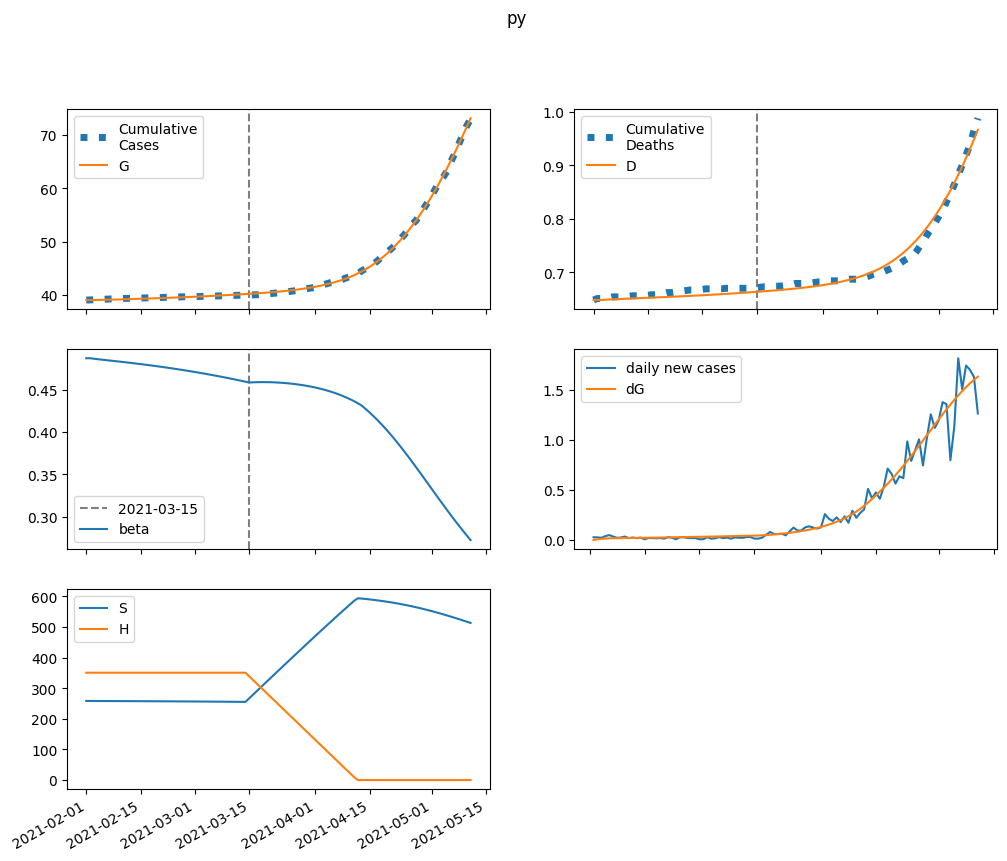

Values plotted in this chart, from the file beside it:
series, 2021-02-01, 2021-02-02, 2021-02-03, 2021-02-04, 2021-02-05, 2021-02-06, 2021-02-07, 2021-02-08, 2021-02-09, 2021-02-10, 2021-02-11, 2021-02-12, 2021-02-13, 2021-02-14, 2021-02-15, 2021-02-16, 2021-02-17, 2021-02-18, 2021-02-19, 2021-02-20, 2021-02-21, 2021-02-22, 2021-02-23
S, 258246, 258186, 258130, 258078, 258026, 257975, 257924, 257872, 257819, 257765, 257710, 257654, 257596, 257538, 257477, 257416, 257352, 257288, 257221, 257153, 257084, 257012, 256939
E, 0.0, 60.65, 97.92, 121.3, 136.3, 146.6, 154, 159.7, 164.6, 169.1, 173.3, 177.5, 181.7, 186, 190.5, 195, 199.7, 204.5, 209.5, 214.6, 219.9, 225.3, 230.8
I, 248.9, 212.5, 189, 173.5, 163.2, 156.3, 151.6, 148.6, 146.7, 145.7, 145.4, 145.6, 146.4, 147.5, 149.1, 150.9, 153.1, 155.5, 158.2, 161.1, 164.2, 167.5, 171
A, 352.4, 338.2, 335.1, 338.8, 346.4, 356.3, 367.6, 379.8, 392.5, 405.5, 418.8, 432.3, 446, 459.9, 474, 488.3, 502.8, 517.5, 532.5, 547.8, 563.3, 579.2, 595.3
IH, 0.0, 10.42, 14.05, 14.86, 14.61, 14.06, 13.5, 13.02, 12.66, 12.4, 12.23, 12.14, 12.1, 12.11, 12.17, 12.26, 12.38, 12.53, 12.71, 12.91, 13.13, 13.37, 13.62
IN, 25.97, 46.89, 59.95, 68.02, 72.9, 75.77, 77.35, 78.14, 78.46, 78.52, 78.46, 78.39, 78.35, 78.4, 78.56, 78.85, 79.28, 79.85, 80.56, 81.41, 82.4, 83.52, 84.76
D, 648.0, 648.0, 648.3, 648.6, 649, 649.4, 649.7, 650.1, 650.4, 650.7, 651, 651.3, 651.6, 651.9, 652.3, 652.6, 652.9, 653.2, 653.5, 653.8, 654.1, 654.5, 654.8
R, 0.0, 19.33, 47.14, 79.1, 113.2, 148.4, 184.3, 220.7, 257.5, 294.7, 332.4, 370.5, 409, 448.1, 487.8, 528.1, 569.1, 610.8, 653.3, 696.7, 740.9, 786, 832.1
G, 39068, 39068, 39076, 39088, 39103, 39120, 39138, 39157, 39177, 39197, 39218, 39240, 39262, 39284, 39307, 39331, 39355, 39380, 39406, 39432, 39458, 39485, 39513
H, 350390, 350390, 350390, 350390, 350390, 350390, 350390, 350390, 350390, 350390, 350390, 350390, 350390, 350390, 350390, 350390, 350390, 350390, 350390, 350390, 350390, 350390, 350390
beta, 0.4874, 0.4874, 0.4868, 0.4863, 0.4857, 0.4852, 0.4847, 0.4842, 0.4837, 0.4832, 0.4827, 0.4822, 0.4816, 0.4811, 0.4805, 0.4799, 0.4793, 0.4787, 0.4781, 0.4775, 0.4768, 0.4762, 0.4755
